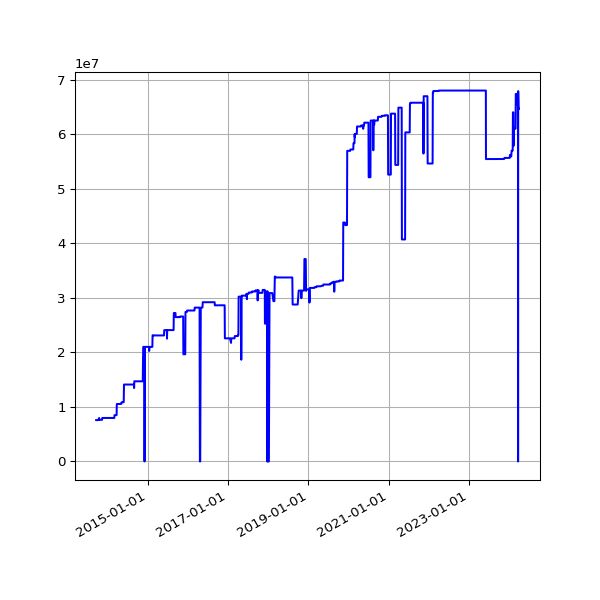

Data behind this chart, as committed beside it:
date, value
2013-09-19 02:16:07 +0100, 7577658
2013-09-20 02:42:51 +0100, 7577658
2013-09-21 02:35:34 +0100, 7577658
2013-09-22 02:42:30 +0100, 7577658
2013-09-23 14:45:25 +0100, 7577658
2013-09-24 02:24:38 +0100, 7577658
2013-09-25 02:24:18 +0100, 7577658
2013-09-25 11:14:19 +0100, 7577658
2013-09-25 15:24:36 +0100, 7577658
2013-09-26 02:28:48 +0100, 7577658
2013-09-27 03:04:57 +0100, 7577658
2013-09-28 02:34:11 +0100, 7577658
2013-09-29 02:37:28 +0100, 7577658
2013-09-30 02:41:33 +0100, 7577658
2013-10-01 02:48:10 +0100, 7577658
2013-10-02 02:40:18 +0100, 7577658
2013-10-03 02:50:49 +0100, 7577658
2013-10-04 02:42:18 +0100, 7638182
2013-10-05 02:35:24 +0100, 7638182
2013-10-06 02:35:14 +0100, 7638182
2013-10-07 02:36:02 +0100, 7638182
2013-10-08 02:48:25 +0100, 7638182
2013-10-09 02:44:15 +0100, 7638182
2013-10-10 02:42:47 +0100, 7638182
2013-10-11 02:43:24 +0100, 7638182
2013-10-12 02:36:46 +0100, 7638182
2013-10-13 02:34:49 +0100, 7638182
2013-10-16 02:38:31 +0100, 7974478
2013-10-17 02:38:11 +0100, 7636861
2013-10-18 03:54:04 +0100, 7636861
2013-10-19 04:22:37 +0100, 7636861
2013-10-20 03:47:14 +0100, 7636861
2013-10-21 03:33:15 +0100, 7636861
2013-10-22 03:54:27 +0100, 7636861
2013-10-23 04:08:12 +0100, 7636861
2013-10-24 03:23:20 +0100, 7636861
2013-10-25 03:49:11 +0100, 7636861
2013-10-26 02:58:11 +0100, 7636861
2013-10-27 04:56:02 +0000, 7636861
2013-10-28 03:29:04 +0000, 7636861
2013-10-29 03:34:38 +0000, 7636861
2013-10-30 03:44:23 +0000, 7636861
2013-10-31 04:16:06 +0000, 7636861
2013-11-01 19:13:36 +0000, 7636861
2013-11-04 10:02:58 +0000, 7636861
2013-11-05 03:51:50 +0000, 7636844
2013-11-06 03:39:36 +0000, 7636844
2013-11-07 03:44:18 +0000, 7636844
2013-11-08 03:49:56 +0000, 7636844
2013-11-09 04:02:57 +0000, 7636844
2013-11-10 03:28:18 +0000, 7636844
2013-11-11 03:43:31 +0000, 7636844
2013-11-12 04:09:49 +0000, 7636844
2013-11-13 04:17:11 +0000, 7973140
2013-11-14 03:34:20 +0000, 7973140
2013-11-15 03:40:17 +0000, 7973140
2013-11-16 03:32:06 +0000, 7973140
2013-11-17 03:26:32 +0000, 7973140
2013-11-18 03:40:30 +0000, 7973140
2013-11-19 03:32:58 +0000, 7973140
... 3,005 more rows
